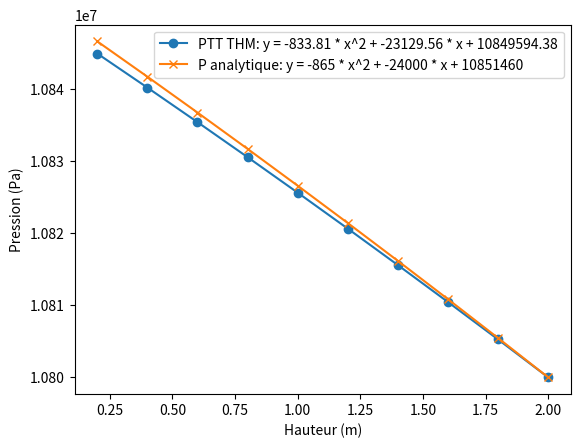
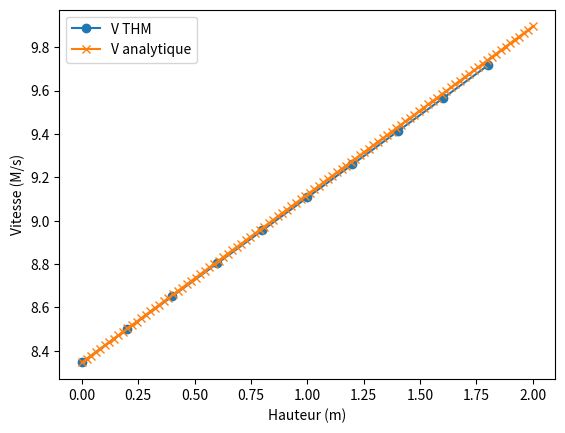
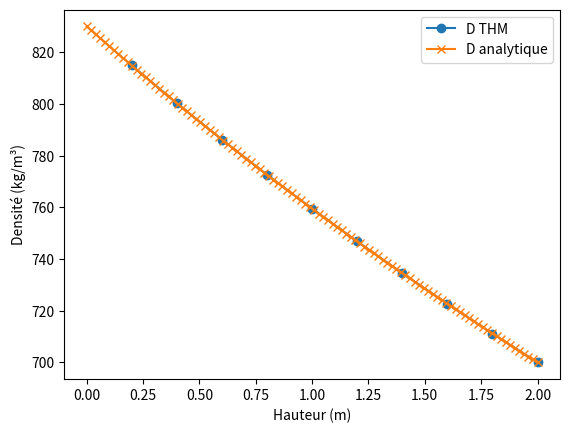
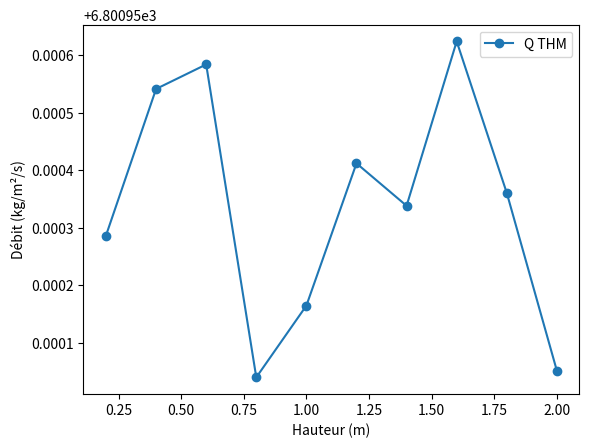

Python code for these plots, in order:
#PTT THM
import numpy as np
import matplotlib.pyplot as plt
from scipy.interpolate import interp1d

height = 2

P_num = [10833885.0, 10830120.0, 10826355.0, 10822590.0, 10818825.0, 10815060.0, 10811295.0, 10807530.0, 10803765.0, 10800000.0]
P_num = [10845499.0, 10840701.0, 10835839.0, 10830913.0, 10825923.0, 10820868.0, 10815748.0, 10810564.0, 10805314.0, 10800000.0]
P_num=  [10844935.0, 10840209.0, 10835417.0, 10830557.0, 10825631.0, 10820638.0, 10815579.0, 10810452.0, 10805260.0, 10800000.0]

Z = np.linspace((height/10),height, 10)
print(Z)

a_ = - 865
b_ = - 24000
c_ = 10851460#10800000 - a_*2^2 - b_*2
print(f'c: {c_}')
def P(z):
    return a_*z**2 + b_*z + c_
P_anal = [ P(z) for z in Z]
equation_anal = f"y = {a_} * x^2 + {b_} * x + {c_}"


# Interpolation quadratique
quadratic_interp = interp1d(Z, P_num, kind='quadratic')
# Ajustement quadratique (régression quadratique)
coeffs = np.polyfit(Z, P_num, 2)  # Coefficients de l'équation y = ax^2 + bx + c
# Équation obtenue
equation_THM = f"y = {coeffs[0]:.2f} * x^2 + {coeffs[1]:.2f} * x + {coeffs[2]:.2f}"

print(P_anal)
print(P_num)

plt.plot(Z, P_num, label=f'PTT THM: {equation_THM}', marker='o')
plt.plot(Z, P_anal, label=f'P analytique: {equation_anal}', marker='x')
plt.xlabel('Hauteur (m)')
plt.ylabel('Pression (Pa)')
plt.legend()
plt.show()

Z = np.linspace(0 , height -(height/10), 10)
Z_anal = np.linspace(0 ,height, 100)
V_num = [8.34608936, 8.49826145, 8.65043449, 8.80260658, 8.95477962, 9.10695267, 9.25912476, 9.41129875, 9.56346989, 9.71564293]
D_num = [814.866699, 800.275513, 786.197571, 772.606384, 759.477112, 746.786621, 734.513306, 722.636780, 711.138367, 700.000000]

a = ((1/700-1/830)*(1/2))
b = 1/830

V_anal = [ 6927.26439 * (a * z + b) for z in Z_anal]


plt.plot(Z, V_num, label=f'V THM', marker='o')
plt.plot(Z_anal, V_anal, label=f'V analytique', marker='x')
plt.xlabel('Hauteur (m)')
plt.ylabel('Vitesse (M/s)')
plt.legend()
plt.show()


Z = np.linspace(0 + (height/10), height , 10)
Z_anal = np.linspace(0,height, 100)
D_anal = [ 1/(a * z + b) for z in Z_anal]
#Z_anal = np.linspace(0  + +(height/10) /2 ,height - +(height/10)/2, 100)
plt.plot(Z, D_num, label=f'D THM', marker='o')
plt.plot(Z_anal, D_anal, label=f'D analytique', marker='x')
plt.xlabel('Hauteur (m)')
plt.ylabel('Densité (kg/m³)')
plt.legend()
plt.show()

DCOOL = [814.866699, 800.275513, 786.197571, 772.606384, 759.477112, 746.786621, 734.513306, 722.636780, 711.138367, 700.000000]
VCOOL = [8.34608936, 8.49826145, 8.65043449, 8.80260658, 8.95477962, 9.10695267, 9.25912476, 9.41129875, 9.56346989, 9.71564293]

Q = [VCOOL[i]*DCOOL[i] for i in range(len(DCOOL))]
plt.plot(Z, Q, label=f'Q THM', marker='o')
plt.xlabel('Hauteur (m)')
plt.ylabel('Débit (kg/m²/s)')
plt.legend()
plt.show()

print(f'Qmoyen: {np.mean(Q)}')


""" # Données
y = np.linspace(0, 2, 10)  # Ordonnée de 0 à 2 m (données échantillonnées)
PCOOL = np.array([10844935.0, 10840209.0, 10835417.0, 10830557.0, 10825631.0, 
                  10820638.0, 10815579.0, 10810452.0, 10805260.0, 10800000.0])
DCOOL = np.array([814.866699, 800.275513, 786.197571, 772.606384, 759.477112, 
                  746.786621, 734.513306, 722.636780, 711.138367, 700.000000])
VCOOL = np.array([8.34608936, 8.49826145, 8.65043449, 8.80260658, 8.95477962, 
                  9.10695267, 9.25912476, 9.41129875, 9.56346989, 9.71564293])
TCOOL = np.array([556.091797, 558.621033, 561.124817, 563.603149, 566.055176, 
                  568.479553, 570.875427, 573.241882, 575.577515, 577.881409])

# Premier graphe : Pression et Densité
fig, ax1 = plt.subplots(figsize=(8, 5))

ax1.set_xlabel("Ordonnée (m)")
ax1.set_ylabel("Pression (Pa)", color="tab:blue")
ax1.plot(y, PCOOL, "o-", color="tab:blue", label="Pression", marker="o")
ax1.tick_params(axis="y", labelcolor="tab:blue")

ax2 = ax1.twinx()
ax2.set_ylabel("Densité (kg/m³)", color="tab:red")
ax2.plot(y, DCOOL, "s-", color="tab:red", label="Densité", marker="+")
ax2.tick_params(axis="y", labelcolor="tab:red")

plt.grid()
plt.show()

# Deuxième graphe : Vitesse et Température
fig, ax1 = plt.subplots(figsize=(8, 5))

ax1.set_xlabel("Ordonnée (m)")
ax1.set_ylabel("Vitesse (m/s)", color="tab:green")
ax1.plot(y, VCOOL, "o-", color="tab:green", label="Vitesse", marker="o")
ax1.tick_params(axis="y", labelcolor="tab:green")

ax2 = ax1.twinx()
ax2.set_ylabel("Température (K)", color="tab:purple")
ax2.plot(y, TCOOL, "s-", color="tab:purple", label="Température", marker="+")
ax2.tick_params(axis="y", labelcolor="tab:purple")

plt.grid()
plt.show() """
